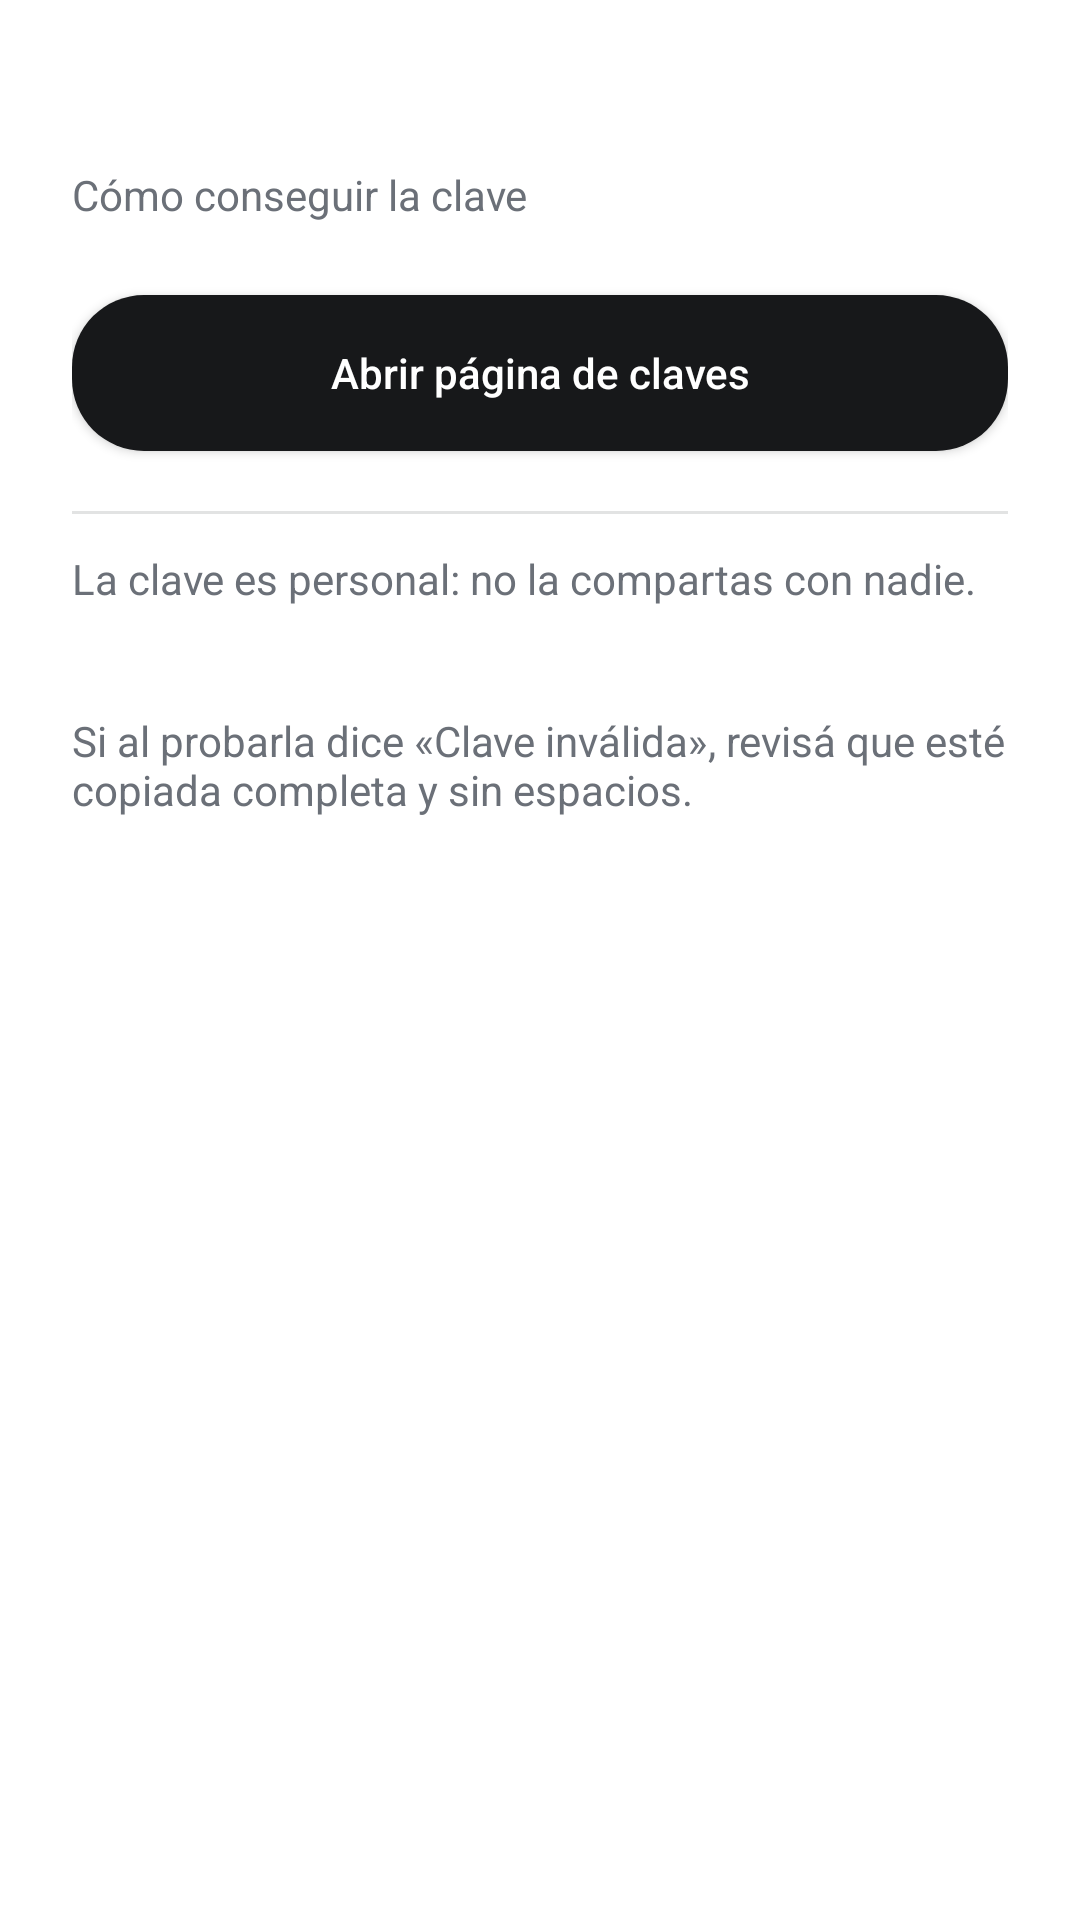

This screen was rendered from an Android layout file. Write that file and the resources it references.
<!-- AndroidManifest.xml: application theme Theme.NeoprarsVoice -->
<!-- res/layout/sheet_key_help.xml -->
<?xml version="1.0" encoding="utf-8"?>
<androidx.core.widget.NestedScrollView xmlns:android="http://schemas.android.com/apk/res/android"
    android:layout_width="match_parent"
    android:layout_height="wrap_content"
    android:background="@color/app_surface">

    <LinearLayout
        android:layout_width="match_parent"
        android:layout_height="wrap_content"
        android:orientation="vertical"
        android:paddingStart="24dp"
        android:paddingTop="24dp"
        android:paddingEnd="24dp"
        android:paddingBottom="24dp">

        <TextView
            android:id="@+id/help_title"
            android:layout_width="match_parent"
            android:layout_height="wrap_content"
            android:textColor="@color/app_on_surface"
            android:textSize="22sp"
            android:textStyle="bold" />

        <TextView
            android:layout_width="match_parent"
            android:layout_height="wrap_content"
            android:layout_marginTop="2dp"
            android:text="@string/key_help_subtitle"
            android:textColor="@color/app_secondary_text"
            android:textSize="14sp" />

        <LinearLayout
            android:id="@+id/help_steps"
            android:layout_width="match_parent"
            android:layout_height="wrap_content"
            android:layout_marginTop="16dp"
            android:orientation="vertical" />

        <com.google.android.material.button.MaterialButton
            android:id="@+id/help_open"
            style="@style/NeoprarsVoice.PillButton"
            android:layout_width="match_parent"
            android:layout_height="wrap_content"
            android:layout_marginTop="8dp"
            android:text="@string/key_help_open" />

        <View
            android:layout_width="match_parent"
            android:layout_height="1dp"
            android:layout_marginTop="20dp"
            android:layout_marginBottom="12dp"
            android:background="@color/app_divider" />

        <TextView
            android:layout_width="match_parent"
            android:layout_height="wrap_content"
            android:text="@string/key_help_personal"
            android:textColor="@color/app_secondary_text"
            android:textSize="14sp" />

        <TextView
            android:id="@+id/help_billing"
            android:layout_width="match_parent"
            android:layout_height="wrap_content"
            android:layout_marginTop="8dp"
            android:textColor="@color/app_secondary_text"
            android:textSize="14sp" />

        <TextView
            android:layout_width="match_parent"
            android:layout_height="wrap_content"
            android:layout_marginTop="8dp"
            android:text="@string/key_help_invalid"
            android:textColor="@color/app_secondary_text"
            android:textSize="14sp" />
    </LinearLayout>
</androidx.core.widget.NestedScrollView>
<!-- resources referenced by this layout -->
<resources>
  <color name="app_divider">#1F17181A</color>
  <color name="app_on_surface">#FF17181A</color>
  <color name="app_secondary_text">#FF6B7078</color>
  <color name="app_surface">#FFFFFFFF</color>
  <string name="key_help_invalid">Si al probarla dice «Clave inválida», revisá que esté copiada completa y sin espacios.</string>
  <string name="key_help_open">Abrir página de claves</string>
  <string name="key_help_personal">La clave es personal: no la compartas con nadie.</string>
  <string name="key_help_subtitle">Cómo conseguir la clave</string>
  <style name="NeoprarsVoice.PillButton" parent="Widget.MaterialComponents.Button">
          <item name="cornerRadius">24dp</item>
          <item name="android:minHeight">52dp</item>
          <item name="android:textAllCaps">false</item>
          <item name="android:letterSpacing">0</item>
          <item name="android:insetTop">0dp</item>
          <item name="android:insetBottom">0dp</item>
      </style>
  <style name="Theme.NeoprarsVoice" parent="Theme.MaterialComponents.DayNight.NoActionBar">
          <item name="colorPrimary">@color/app_accent</item>
          <item name="colorPrimaryVariant">@color/app_accent</item>
          <item name="colorOnPrimary">@color/app_on_accent</item>
          <item name="colorSecondary">@color/app_accent</item>
          <item name="colorOnSecondary">@color/app_on_accent</item>
          <item name="colorSurface">@color/app_surface</item>
          <item name="colorOnSurface">@color/app_on_surface</item>
          <item name="android:colorBackground">@color/app_background</item>
          <item name="android:windowBackground">@color/app_background</item>
          <item name="android:statusBarColor">@color/app_background</item>
          <item name="android:navigationBarColor">@color/app_background</item>
          <item name="android:windowLightStatusBar">@bool/light_system_bars</item>
          <item name="android:textColorPrimary">@color/app_on_surface</item>
          <item name="android:textColorSecondary">@color/app_secondary_text</item>
      </style>
  <color name="app_accent">#FF17181A</color>
  <color name="app_on_accent">#FFFFFFFF</color>
  <color name="app_background">#FFF0F1F4</color>
</resources>
